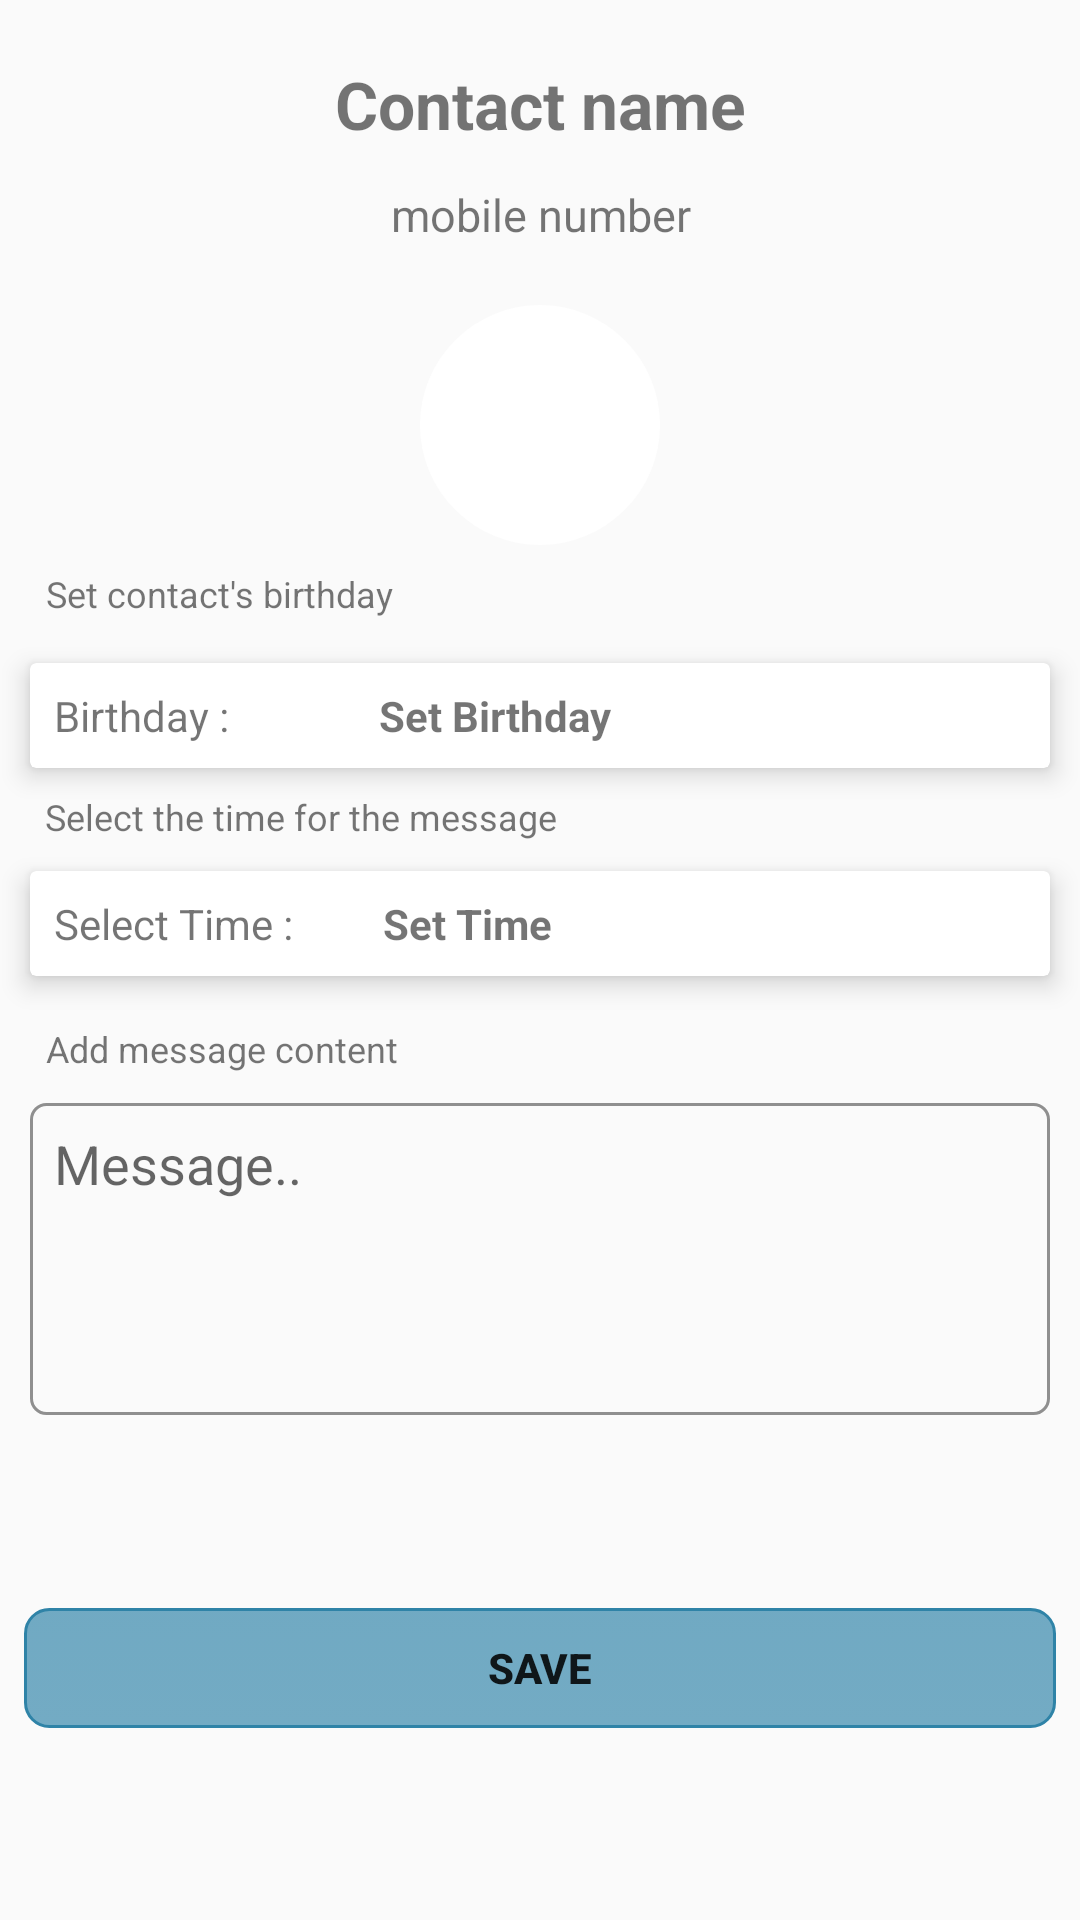

Produce the Android XML layout that renders to this screen, including the resource entries it uses.
<!-- AndroidManifest.xml: application theme Theme.newThemeLight -->
<!-- res/layout/activity_add_wish.xml -->
<?xml version="1.0" encoding="utf-8"?>
<ScrollView xmlns:android="http://schemas.android.com/apk/res/android"
    xmlns:app="http://schemas.android.com/apk/res-auto"
    xmlns:tools="http://schemas.android.com/tools"
    android:layout_width="match_parent"
    android:layout_height="match_parent"
    android:fillViewport="true"
    tools:context="com.ctse.automatedbirthdaywisher.AddWishActivity">

    <android.support.constraint.ConstraintLayout
        android:id="@+id/scrollView"
        android:layout_width="match_parent"
        android:layout_height="wrap_content">

        <TextView
            android:id="@+id/nameTextView"
            android:layout_width="wrap_content"
            android:layout_height="wrap_content"
            android:layout_marginTop="20dp"
            android:text="@string/contact_name"
            android:textSize="22sp"
            android:textStyle="bold"
            app:layout_constraintLeft_toLeftOf="parent"
            app:layout_constraintRight_toRightOf="parent"
            app:layout_constraintTop_toTopOf="parent" />

        <TextView
            android:id="@+id/numberTextView"
            android:layout_width="wrap_content"
            android:layout_height="wrap_content"
            android:layout_marginTop="12dp"
            android:text="@string/mobile_number"
            android:textSize="15sp"
            app:layout_constraintLeft_toLeftOf="@id/nameTextView"
            app:layout_constraintRight_toRightOf="@id/nameTextView"
            app:layout_constraintTop_toBottomOf="@+id/nameTextView" />

        <ImageView
            android:id="@+id/imageView"
            android:layout_width="80dp"
            android:layout_height="80dp"
            android:layout_gravity="center"
            android:layout_marginTop="20dp"
            android:background="@drawable/rounded"
            android:contentDescription="@string/contact_image"
            app:layout_constraintLeft_toLeftOf="parent"
            app:layout_constraintRight_toRightOf="parent"
            app:layout_constraintTop_toBottomOf="@+id/numberTextView" />

        <android.support.v7.widget.CardView
            android:id="@+id/cardview1"
            android:layout_width="match_parent"
            android:layout_height="wrap_content"
            android:layout_marginBottom="10dp"
            android:layout_marginLeft="10dp"
            android:layout_marginRight="10dp"
            android:layout_marginTop="10dp"
            app:cardElevation="5dp"
            app:layout_constraintEnd_toEndOf="parent"
            app:layout_constraintHorizontal_bias="0.074"
            app:layout_constraintLeft_toLeftOf="parent"
            app:layout_constraintStart_toStartOf="parent"
            app:layout_constraintTop_toBottomOf="@+id/textView2">

            <LinearLayout
                android:layout_width="match_parent"
                android:layout_height="wrap_content"
                android:orientation="horizontal">

                <TextView
                    android:id="@+id/textView3"
                    android:layout_width="wrap_content"
                    android:layout_height="wrap_content"
                    android:layout_gravity="center"
                    android:layout_marginBottom="8dp"
                    android:layout_marginStart="8dp"
                    android:layout_marginTop="8dp"
                    android:text="@string/birtday"
                    android:textSize="14sp" />

                <TextView
                    android:id="@+id/textView4"
                    android:layout_width="wrap_content"
                    android:layout_height="wrap_content"
                    android:layout_gravity="center"
                    android:layout_marginBottom="8dp"
                    android:layout_marginStart="50dp"
                    android:layout_marginTop="8dp"
                    android:text="@string/set_birthday"
                    android:textStyle="bold" />

            </LinearLayout>
        </android.support.v7.widget.CardView>

        <TextView
            android:id="@+id/textView2"
            android:layout_width="wrap_content"
            android:layout_height="wrap_content"
            android:layout_marginEnd="8dp"
            android:layout_marginStart="8dp"
            android:layout_marginTop="8dp"
            android:paddingBottom="5dp"
            android:text="@string/set_contact_s_birthday"
            android:textSize="12sp"
            app:layout_constraintEnd_toEndOf="parent"
            app:layout_constraintHorizontal_bias="0.032"
            app:layout_constraintLeft_toLeftOf="parent"
            app:layout_constraintStart_toStartOf="parent"
            app:layout_constraintTop_toBottomOf="@+id/imageView" />


        <TextView
            android:id="@+id/textView5"
            android:layout_width="wrap_content"
            android:layout_height="wrap_content"
            android:layout_marginEnd="8dp"
            android:layout_marginStart="8dp"
            android:layout_marginTop="8dp"
            android:text="@string/select_the_time_for_the_message"
            android:textSize="12sp"
            app:layout_constraintEnd_toEndOf="parent"
            app:layout_constraintHorizontal_bias="0.041"
            app:layout_constraintLeft_toLeftOf="parent"
            app:layout_constraintStart_toStartOf="parent"
            app:layout_constraintTop_toBottomOf="@+id/cardview1" />

        <android.support.v7.widget.CardView
            android:id="@+id/cardview2"
            android:layout_width="match_parent"
            android:layout_height="wrap_content"
            android:layout_marginBottom="10dp"
            android:layout_marginLeft="10dp"
            android:layout_marginRight="10dp"
            android:layout_marginTop="10dp"
            app:cardElevation="5dp"
            app:layout_constraintEnd_toEndOf="parent"
            app:layout_constraintHorizontal_bias="0.08"
            app:layout_constraintLeft_toLeftOf="parent"
            app:layout_constraintStart_toStartOf="parent"
            app:layout_constraintTop_toBottomOf="@+id/textView5">

            <LinearLayout
                android:layout_width="match_parent"
                android:layout_height="wrap_content"
                android:orientation="horizontal">

                <TextView
                    android:id="@+id/textView6"
                    android:layout_width="wrap_content"
                    android:layout_height="wrap_content"
                    android:layout_marginBottom="8dp"
                    android:layout_marginStart="8dp"
                    android:layout_marginTop="8dp"
                    android:text="@string/select_time" />

                <TextView
                    android:id="@+id/textView7"
                    android:layout_width="wrap_content"
                    android:layout_height="wrap_content"
                    android:layout_marginBottom="8dp"
                    android:layout_marginStart="30dp"
                    android:layout_marginTop="8dp"
                    android:text="@string/set_time"
                    android:textStyle="bold" />

            </LinearLayout>

        </android.support.v7.widget.CardView>

        <TextView
            android:id="@+id/textView8"
            android:layout_width="wrap_content"
            android:layout_height="wrap_content"
            android:layout_marginEnd="8dp"
            android:layout_marginStart="8dp"
            android:layout_marginTop="16dp"
            android:text="@string/add_message_content"
            android:textSize="12sp"
            app:layout_constraintEnd_toEndOf="parent"
            app:layout_constraintHorizontal_bias="0.032"
            app:layout_constraintLeft_toLeftOf="parent"
            app:layout_constraintStart_toStartOf="parent"
            app:layout_constraintTop_toBottomOf="@+id/cardview2" />

        <EditText
            android:id="@+id/textView9"
            android:layout_width="match_parent"
            android:layout_height="104dp"
            android:layout_margin="10dp"
            android:background="@drawable/textbox_layout"
            android:gravity="start|end"
            android:hint="@string/message"
            android:inputType="textMultiLine"
            android:lines="6"
            android:overScrollMode="always"
            android:padding="8dp"
            android:scrollHorizontally="false"
            android:scrollbarStyle="insideInset"
            android:scrollbars="vertical"
            android:textAppearance="?android:attr/textAppearanceMedium"
            app:layout_constraintEnd_toEndOf="parent"
            app:layout_constraintLeft_toLeftOf="parent"
            app:layout_constraintStart_toStartOf="parent"
            app:layout_constraintTop_toBottomOf="@+id/textView8" />

        <Button
            android:id="@+id/saveButton"
            android:layout_width="match_parent"
            android:layout_height="40dp"
            android:layout_margin="8dp"
            android:layout_marginBottom="8dp"
            android:layout_marginTop="8dp"
            android:background="@drawable/btn_layout"
            android:text="@string/save"
            android:textStyle="bold"

            app:layout_constraintBottom_toBottomOf="parent"
            app:layout_constraintLeft_toLeftOf="parent"
            app:layout_constraintRight_toRightOf="parent"
            app:layout_constraintTop_toBottomOf="@+id/textView9" />
    </android.support.constraint.ConstraintLayout>
</ScrollView>
<!-- resources referenced by this layout -->
<resources>
  <!-- drawable btn_layout (drawable-mdpi) -->
  <?xml version="1.0" encoding="utf-8"?>
  <selector xmlns:android="http://schemas.android.com/apk/res/android">
  
      <item android:state_pressed="true">
          <shape>
              <gradient android:angle="90" android:endColor="#cc10719c" android:startColor="#cc10719c" />
              <stroke android:width="1dp" android:color="#2f83a7" />
              <corners android:radius="15dp" />
              <padding android:bottom="8dp" android:left="8dp" android:right="8dp" android:top="8dp" />
          </shape>
  
  
      </item>
  
  
      <item android:state_focused="true">
          <shape>
              <gradient android:angle="270" android:endColor="#cc10719c" android:startColor="#cc10719c" />
              <stroke android:width="1dp" android:color="#2f83a7" />
              <corners android:radius="15dp" />
              <padding android:bottom="8dp" android:left="8dp" android:right="8dp" android:top="8dp" />
          </shape>
  
  
      </item>
  
      <item>
          <shape>
              <gradient android:angle="270" android:endColor="#9310719c" android:startColor="#9610719c" />
              <stroke android:width="1dp" android:color="#2f83a7" />
              <corners android:radius="8dp" />
              <padding android:bottom="8dp" android:left="8dp" android:right="8dp" android:top="8dp" />
          </shape>
  
  
      </item>
  
  
  </selector>
  <!-- drawable rounded (drawable) -->
  <?xml version="1.0" encoding="utf-8"?>
  <shape xmlns:android="http://schemas.android.com/apk/res/android">
  
      <solid android:color="@android:color/white" />
  
      <corners android:radius="50dp" />
  
  
  </shape>
  <!-- drawable textbox_layout (drawable-mdpi) -->
  <?xml version="1.0" encoding="utf-8"?>
  <selector xmlns:android="http://schemas.android.com/apk/res/android">
      <item>
          <shape android:shape="rectangle">
              <solid android:color="#00ffffff" />
              <corners android:radius="5dp" />
              <stroke android:width="1dp" android:color="#8f8f8f" />
          </shape>
      </item>
  </selector>
  <string name="add_message_content">Add message content</string>
  <string name="birtday">Birthday :</string>
  <string name="contact_image">contact image</string>
  <string name="contact_name">Contact name</string>
  <string name="message">Message..</string>
  <string name="mobile_number">mobile number</string>
  <string name="save">Save</string>
  <string name="select_the_time_for_the_message">Select the time for the message</string>
  <string name="select_time">Select Time :</string>
  <string name="set_birthday">Set Birthday</string>
  <string name="set_contact_s_birthday">Set contact\'s birthday</string>
  <string name="set_time">Set Time</string>
  <style name="Theme.newThemeLight" parent="Theme.AppCompat.Light">
          <item name="colorAccent">@android:color/holo_blue_light</item>
      </style>
</resources>
